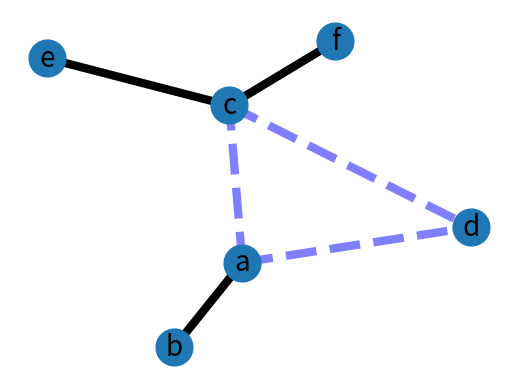

Reproduce this figure in Python.
#Author <Muhammad Umer><Nectolink>

try:
    import matplotlib.pyplot as plt
except:
    raise

import networkx as nx

G=nx.Graph()

G.add_edge('a','b',weight=0.6)
G.add_edge('a','c',weight=0.2)
G.add_edge('c','d',weight=0.1)
G.add_edge('c','e',weight=0.7)
G.add_edge('c','f',weight=0.9)
G.add_edge('a','d',weight=0.3)

elarge=[(u,v) for (u,v,d) in G.edges(data=True) if d['weight'] >0.5]
esmall=[(u,v) for (u,v,d) in G.edges(data=True) if d['weight'] <=0.5]

pos=nx.spring_layout(G) # positions for all nodes

# nodes
nx.draw_networkx_nodes(G,pos,node_size=700)

# edges
nx.draw_networkx_edges(G,pos,edgelist=elarge,
                    width=6)
nx.draw_networkx_edges(G,pos,edgelist=esmall,
                    width=6,alpha=0.5,edge_color='b',style='dashed')

# labels
nx.draw_networkx_labels(G,pos,font_size=20,font_family='sans-serif')

plt.axis('off')
plt.savefig("weighted_graph.png") # save as png
plt.show() # display
